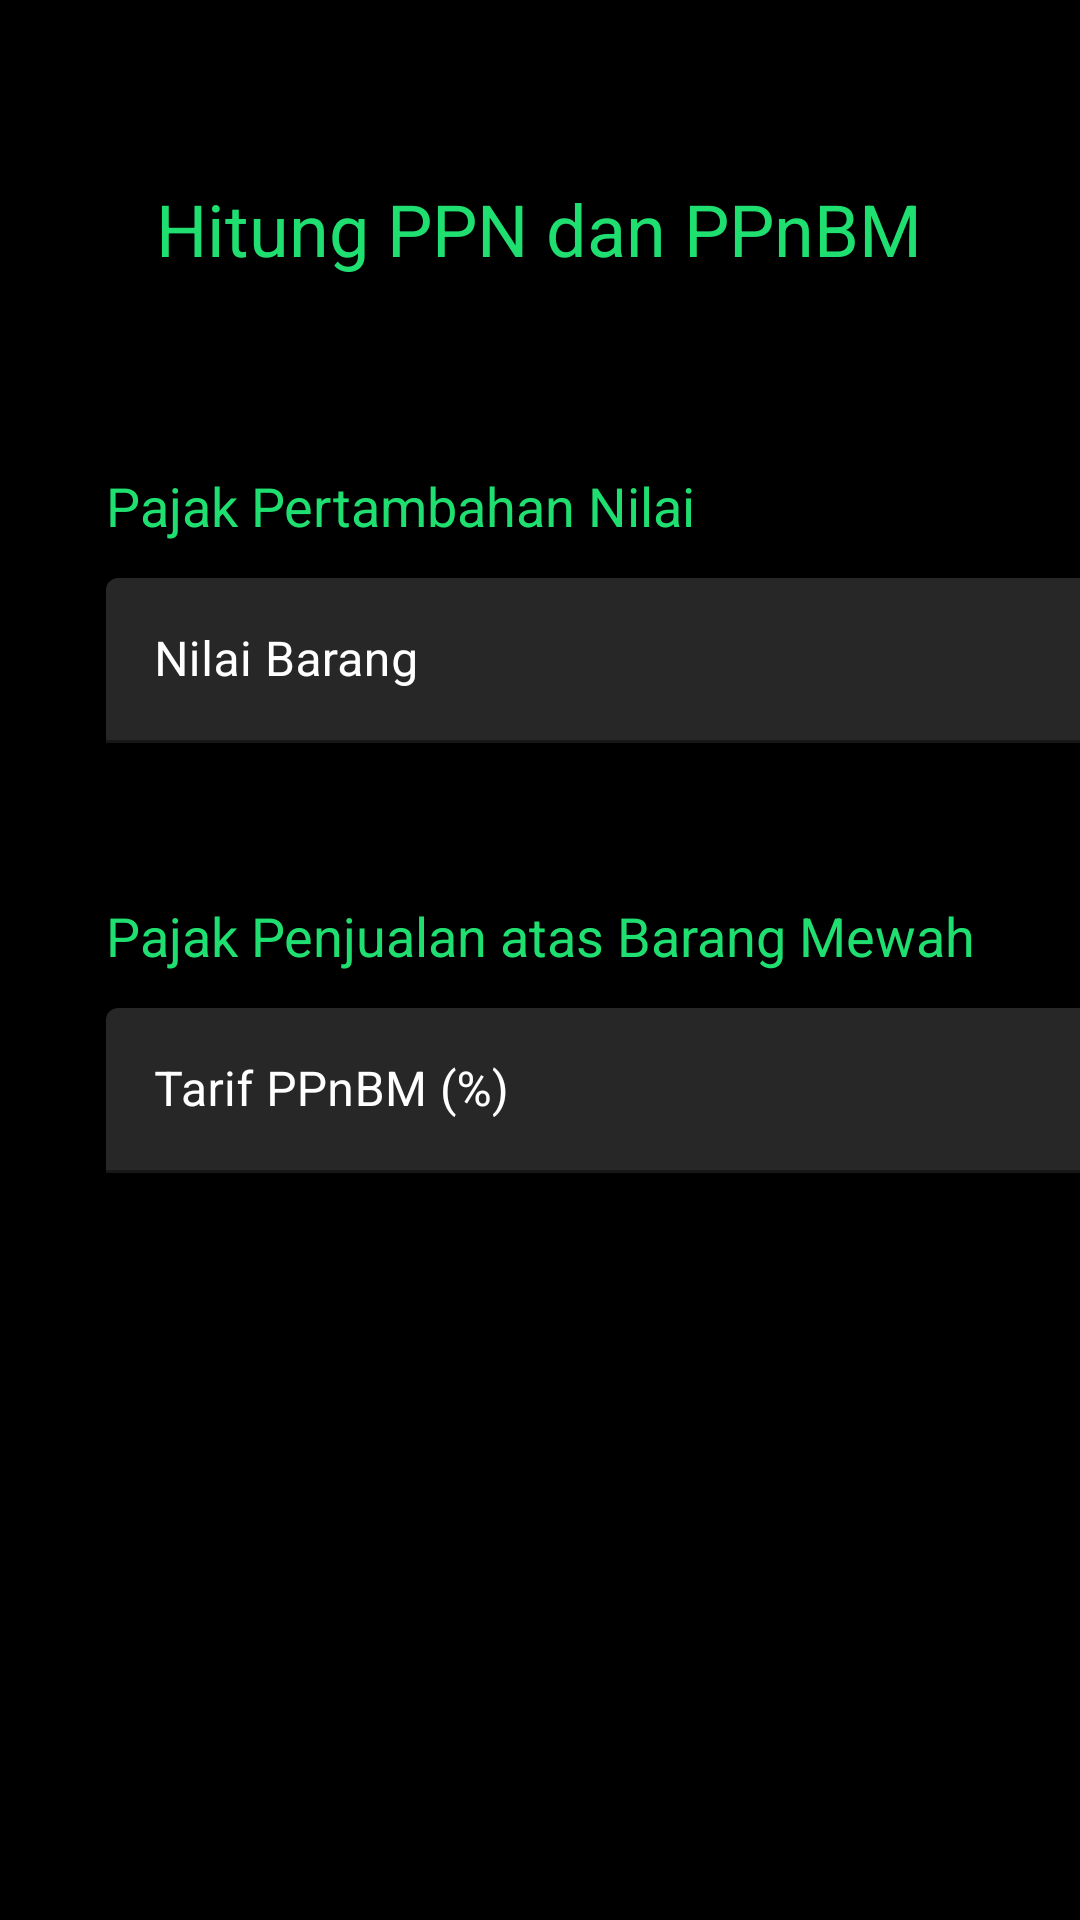

Layout XML and referenced resources for this Android screen:
<!-- AndroidManifest.xml: application theme Theme.IngatPajak -->
<!-- res/layout/activity_p_p_n__b_m.xml -->
<?xml version="1.0" encoding="utf-8"?>
<androidx.constraintlayout.widget.ConstraintLayout xmlns:android="http://schemas.android.com/apk/res/android"
    xmlns:app="http://schemas.android.com/apk/res-auto"
    xmlns:tools="http://schemas.android.com/tools"
    android:layout_width="match_parent"
    android:layout_height="match_parent"
    android:background="@color/black"
    android:backgroundTint="@color/black"
    tools:context=".PPN_BMActivity">

    <TextView
        android:id="@+id/textView24"
        android:layout_width="wrap_content"
        android:layout_height="wrap_content"
        android:layout_marginTop="60dp"
        android:text="Hitung PPN dan PPnBM"
        android:textColor="@color/green"
        android:textSize="24sp"
        app:layout_constraintEnd_toEndOf="parent"
        app:layout_constraintHorizontal_bias="0.498"
        app:layout_constraintStart_toStartOf="parent"
        app:layout_constraintTop_toTopOf="parent" />

    <TextView
        android:id="@+id/textView26"
        android:layout_width="wrap_content"
        android:layout_height="wrap_content"
        android:layout_marginStart="32dp"
        android:layout_marginTop="64dp"
        android:text="Pajak Pertambahan Nilai"
        android:textColor="@color/green"
        android:textSize="18sp"
        app:layout_constraintEnd_toEndOf="@+id/textView24"
        app:layout_constraintHorizontal_bias="0.043"
        app:layout_constraintStart_toStartOf="parent"
        app:layout_constraintTop_toBottomOf="@+id/textView24" />

    <com.google.android.material.textfield.TextInputLayout
        android:id="@+id/textInput_LuasB"
        android:layout_width="335dp"
        android:layout_height="55dp"
        android:layout_marginTop="12dp"
        android:textColorHint="#FFFFFF"
        app:boxBackgroundColor="#272727"
        app:layout_constraintEnd_toEndOf="@+id/textView26"
        app:layout_constraintHorizontal_bias="0.0"
        app:layout_constraintStart_toStartOf="@+id/textView26"
        app:layout_constraintTop_toBottomOf="@+id/textView26">

        <com.google.android.material.textfield.TextInputEditText
            android:layout_width="335dp"
            android:layout_height="match_parent"
            android:hint="Nilai Barang"
            android:inputType="number"
            android:textAlignment="textEnd"
            android:textColor="#FFFFFF"
            android:textColorHint="#FFFFFF" />

    </com.google.android.material.textfield.TextInputLayout>

    <TextView
        android:id="@+id/textView28"
        android:layout_width="wrap_content"
        android:layout_height="wrap_content"
        android:layout_marginTop="52dp"
        android:text="Pajak Penjualan atas Barang Mewah"
        android:textColor="@color/green"
        android:textSize="18sp"
        app:layout_constraintEnd_toEndOf="@+id/textInput_LuasB"
        app:layout_constraintHorizontal_bias="0.0"
        app:layout_constraintStart_toStartOf="@+id/textInput_LuasB"
        app:layout_constraintTop_toBottomOf="@+id/textInput_LuasB" />

    <com.google.android.material.textfield.TextInputLayout
        android:id="@+id/textInput_LuasT"
        android:layout_width="335dp"
        android:layout_height="55dp"
        android:layout_marginTop="12dp"
        android:textColorHint="#FFFFFF"
        app:boxBackgroundColor="#272727"
        app:hintTextColor="#FFFFFF"
        app:layout_constraintEnd_toEndOf="@+id/textView28"
        app:layout_constraintHorizontal_bias="0.0"
        app:layout_constraintStart_toStartOf="@+id/textView28"
        app:layout_constraintTop_toBottomOf="@+id/textView28">

        <com.google.android.material.textfield.TextInputEditText
            android:layout_width="335dp"
            android:layout_height="match_parent"
            android:hint="Tarif PPnBM (%)"
            android:inputType="number"
            android:textAlignment="textEnd"
            android:textColor="#FFFFFF"
            android:textColorHint="#FFFFFF" />
    </com.google.android.material.textfield.TextInputLayout>

    <Button
        android:id="@+id/button_lanjut_inputPPNBM"
        android:layout_width="150dp"
        android:layout_height="wrap_content"
        android:layout_marginTop="76dp"
        android:background="@drawable/button"
        android:enabled="false"
        android:text="Lanjut"
        android:textAllCaps="false"
        android:textColor="@color/black"
        app:layout_constraintEnd_toEndOf="parent"
        app:layout_constraintHorizontal_bias="0.498"
        app:layout_constraintStart_toStartOf="parent"
        app:layout_constraintTop_toBottomOf="@+id/textInput_LuasT" />

</androidx.constraintlayout.widget.ConstraintLayout>
<!-- resources referenced by this layout -->
<resources>
  <color name="black">#FF000000</color>
  <color name="green">#20DF71</color>
  <style name="Theme.IngatPajak" parent="Theme.MaterialComponents.DayNight.NoActionBar">
          
          <item name="colorPrimary">@color/green</item>
          <item name="colorPrimaryVariant">@color/black</item>
          <item name="colorOnPrimary">@color/white</item>
          
          <item name="colorSecondary">@color/teal_200</item>
          <item name="colorSecondaryVariant">@color/teal_700</item>
          <item name="colorOnSecondary">@color/black</item>
          
          <item name="android:statusBarColor" tools:targetApi="l">?attr/colorPrimaryVariant</item>
          
      </style>
  <color name="white">#FFFFFFFF</color>
  <color name="teal_200">#FF03DAC5</color>
  <color name="teal_700">#FF018786</color>
</resources>
